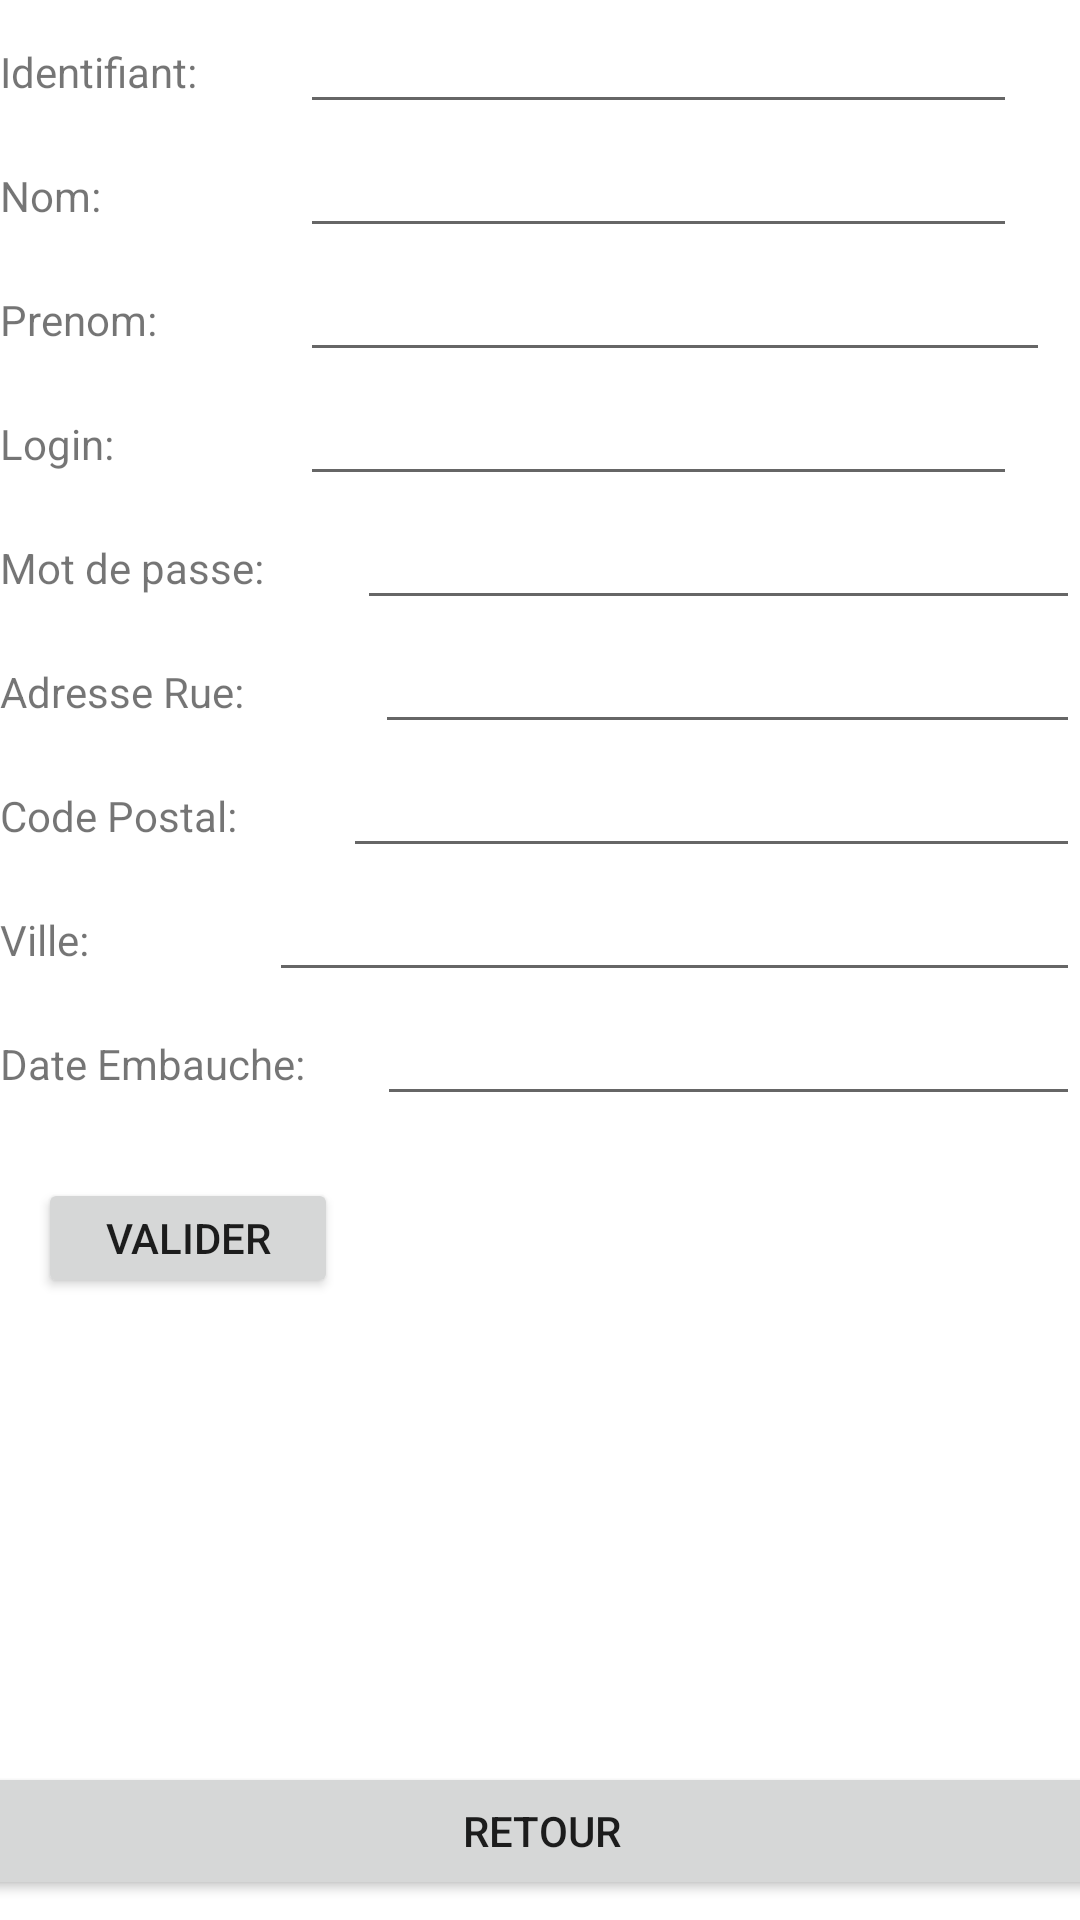

Android layout source for this screen:
<!-- AndroidManifest.xml: application theme Theme.ProjetBddDistante -->
<!-- res/layout/activity_ajout.xml -->
<?xml version="1.0" encoding="utf-8"?>
<androidx.constraintlayout.widget.ConstraintLayout xmlns:android="http://schemas.android.com/apk/res/android"
    xmlns:app="http://schemas.android.com/apk/res-auto"
    xmlns:tools="http://schemas.android.com/tools"
    android:layout_width="match_parent"
    android:layout_height="match_parent"
    tools:context=".Controleur.AjoutActivity">

    <Button
        android:id="@+id/btnretour2"
        android:layout_width="380dp"
        android:layout_height="46dp"
        android:text="retour"
        app:layout_constraintBottom_toBottomOf="parent"
        app:layout_constraintEnd_toEndOf="parent"
        app:layout_constraintHorizontal_bias="0.516"
        app:layout_constraintStart_toStartOf="parent"
        app:layout_constraintTop_toTopOf="parent"
        app:layout_constraintVertical_bias="0.989" />

    <LinearLayout
        android:id="@+id/linearLayout"
        android:layout_width="match_parent"
        android:layout_height="wrap_content"
        android:orientation="vertical"
        tools:ignore="MissingConstraints">

        <LinearLayout
            android:layout_width="wrap_content"
            android:layout_height="wrap_content"
            android:layout_weight="1"
            android:orientation="horizontal">

            <TextView
                android:id="@+id/textViewId"
                android:layout_width="100dp"
                android:layout_height="wrap_content"
                android:layout_weight="1"
                android:text="Identifiant:" />

            <EditText
                android:id="@+id/editTextId"
                android:layout_width="239dp"
                android:layout_height="wrap_content"
                android:layout_weight="1"
                android:ems="10"
                android:inputType="textPersonName" />
        </LinearLayout>

        <LinearLayout
            android:layout_width="wrap_content"
            android:layout_height="wrap_content"
            android:layout_weight="1"
            android:orientation="horizontal">

            <TextView
                android:id="@+id/textViewNom"
                android:layout_width="100dp"
                android:layout_height="wrap_content"
                android:layout_weight="1"
                android:text="Nom:" />

            <EditText
                android:id="@+id/editTextNom"
                android:layout_width="239dp"
                android:layout_height="wrap_content"
                android:layout_weight="1"
                android:ems="10"
                android:inputType="textPersonName" />
        </LinearLayout>

        <LinearLayout
            android:layout_width="wrap_content"
            android:layout_height="wrap_content"
            android:layout_weight="1"
            android:orientation="horizontal">

            <TextView
                android:id="@+id/textViewP"
                android:layout_width="100dp"
                android:layout_height="wrap_content"
                android:layout_weight="1"
                android:text="Prenom: " />

            <EditText
                android:id="@+id/editTextPre"
                android:layout_width="250dp"
                android:layout_height="wrap_content"
                android:layout_weight="1"
                android:ems="10"
                android:inputType="textPersonName" />
        </LinearLayout>

        <LinearLayout
            android:layout_width="wrap_content"
            android:layout_height="wrap_content"
            android:layout_weight="1"
            android:orientation="horizontal">

            <TextView
                android:id="@+id/textViewLogin"
                android:layout_width="100dp"
                android:layout_height="wrap_content"
                android:layout_weight="1"
                android:text="Login:" />

            <EditText
                android:id="@+id/editTextLogin"
                android:layout_width="239dp"
                android:layout_height="wrap_content"
                android:layout_weight="1"
                android:ems="10"
                android:inputType="textPersonName" />
        </LinearLayout>

        <LinearLayout
            android:layout_width="match_parent"
            android:layout_height="match_parent"
            android:orientation="horizontal">

            <TextView
                android:id="@+id/textViewMdp"
                android:layout_width="wrap_content"
                android:layout_height="wrap_content"
                android:layout_weight="1"
                android:text="Mot de passe:"
                tools:layout_editor_absoluteX="0dp"
                tools:layout_editor_absoluteY="228dp" />

            <EditText
                android:id="@+id/editTextMdp"
                android:layout_width="wrap_content"
                android:layout_height="wrap_content"
                android:layout_weight="1"
                android:ems="10"
                android:inputType="textPersonName" />
        </LinearLayout>

        <LinearLayout
            android:layout_width="match_parent"
            android:layout_height="wrap_content"
            android:layout_weight="1"
            android:orientation="horizontal">

            <TextView
                android:id="@+id/textViewAdRue"
                android:layout_width="100dp"
                android:layout_height="wrap_content"
                android:layout_weight="1"
                android:text="Adresse Rue:" />

            <EditText
                android:id="@+id/editTextAdRue"
                android:layout_width="wrap_content"
                android:layout_height="wrap_content"
                android:layout_weight="1"
                android:ems="10"
                android:inputType="textPersonName" />
        </LinearLayout>

        <LinearLayout
            android:layout_width="match_parent"
            android:layout_height="match_parent"
            android:layout_weight="1"
            android:orientation="horizontal">

            <TextView
                android:id="@+id/textViewCP"
                android:layout_width="wrap_content"
                android:layout_height="wrap_content"
                android:layout_weight="1"
                android:text="Code Postal:" />

            <EditText
                android:id="@+id/editTextCP"
                android:layout_width="wrap_content"
                android:layout_height="wrap_content"
                android:layout_weight="1"
                android:ems="10"
                android:inputType="textPersonName" />
        </LinearLayout>

        <LinearLayout
            android:layout_width="match_parent"
            android:layout_height="match_parent"
            android:layout_weight="1"
            android:orientation="horizontal">

            <TextView
                android:id="@+id/textViewVille"
                android:layout_width="wrap_content"
                android:layout_height="wrap_content"
                android:layout_weight="1"
                android:text="Ville:" />

            <EditText
                android:id="@+id/editTextVille"
                android:layout_width="wrap_content"
                android:layout_height="wrap_content"
                android:layout_weight="1"
                android:ems="10"
                android:inputType="textPersonName" />
        </LinearLayout>


        <LinearLayout
            android:layout_width="match_parent"
            android:layout_height="match_parent"
            android:orientation="horizontal">

            <TextView
                android:id="@+id/textViewDate"
                android:layout_width="wrap_content"
                android:layout_height="wrap_content"
                android:layout_weight="1"
                android:text="Date Embauche:"
                tools:layout_editor_absoluteX="0dp"
                tools:layout_editor_absoluteY="228dp" />

            <EditText
                android:id="@+id/editTextDate"
                android:layout_width="wrap_content"
                android:layout_height="wrap_content"
                android:layout_weight="1"
                android:ems="10"
                android:inputType="textPersonName" />
        </LinearLayout>

    </LinearLayout>

    <Button
        android:id="@+id/buttonValiderAjout"
        android:layout_width="100dp"
        android:layout_height="40dp"
        android:layout_marginBottom="4dp"
        android:text="Valider"
        app:layout_constraintBottom_toBottomOf="parent"
        app:layout_constraintEnd_toEndOf="parent"
        app:layout_constraintHorizontal_bias="0.049"
        app:layout_constraintStart_toStartOf="parent"
        app:layout_constraintTop_toTopOf="@+id/linearLayout"
        app:layout_constraintVertical_bias="0.659"
        tools:ignore="MissingConstraints" />

</androidx.constraintlayout.widget.ConstraintLayout>
<!-- resources referenced by this layout -->
<resources>
  <style name="Theme.ProjetBddDistante" parent="Theme.MaterialComponents.DayNight.DarkActionBar">
          
          <item name="colorPrimary">@color/purple_500</item>
          <item name="colorPrimaryVariant">@color/purple_700</item>
          <item name="colorOnPrimary">@color/white</item>
          
          <item name="colorSecondary">@color/teal_200</item>
          <item name="colorSecondaryVariant">@color/teal_700</item>
          <item name="colorOnSecondary">@color/black</item>
          
          <item name="android:statusBarColor" tools:targetApi="l">?attr/colorPrimaryVariant</item>
          
      </style>
  <!-- not gathered from this repository: default colours our renderer supplied (Android Studio template values) -->
  <color name="purple_500">#FF6200EE</color>
  <color name="purple_700">#FF3700B3</color>
  <color name="teal_200">#FF03DAC5</color>
  <color name="teal_700">#FF018786</color>
  <color name="black">#FF000000</color>
  <color name="white">#FFFFFFFF</color>
</resources>
